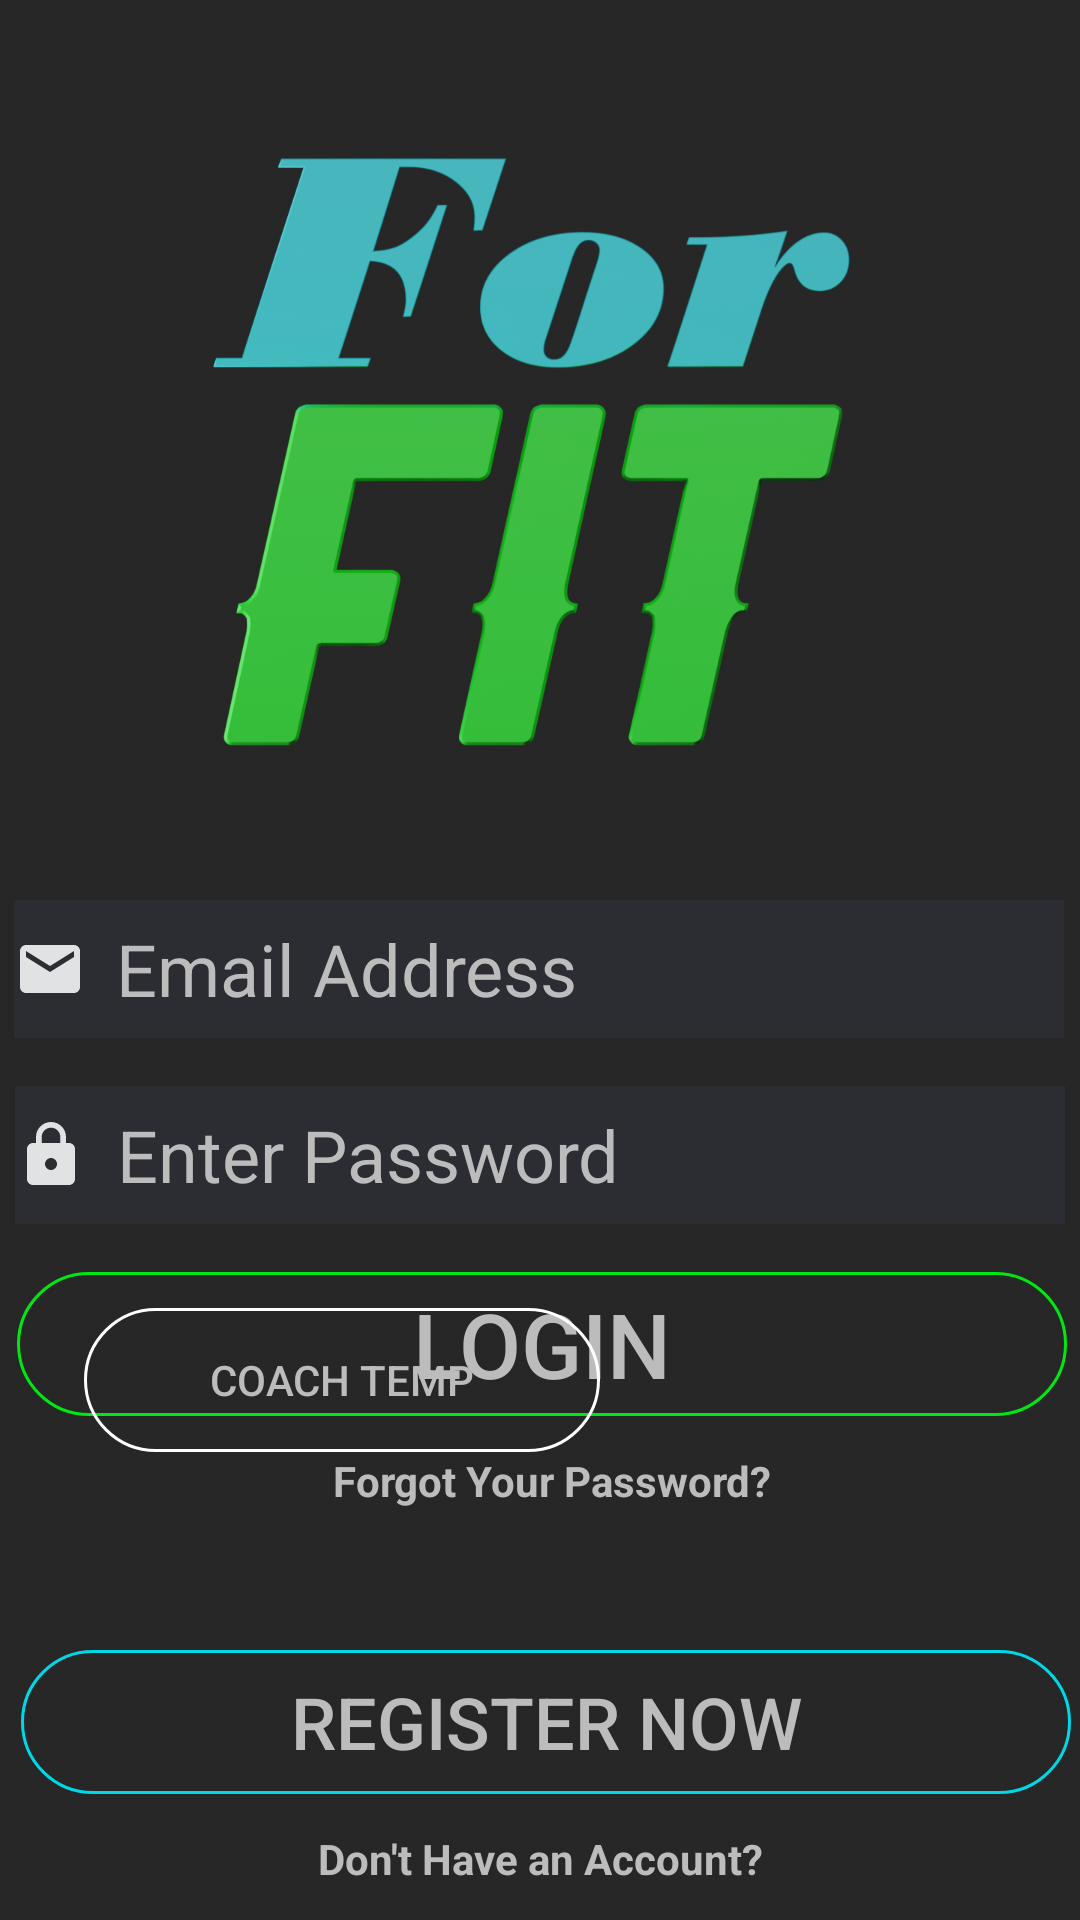

Here is an Android app screen rendered from its layout file. Give the layout XML and the strings, colors and styles it references.
<!-- AndroidManifest.xml: application theme Theme.AppCompat.Light.NoActionBar -->
<!-- res/layout/activity_login.xml -->
<?xml version="1.0" encoding="utf-8"?>
<android.support.constraint.ConstraintLayout xmlns:android="http://schemas.android.com/apk/res/android"
    xmlns:app="http://schemas.android.com/apk/res-auto"
    xmlns:tools="http://schemas.android.com/tools"
    android:layout_width="match_parent"
    android:layout_height="match_parent"
    android:background="@drawable/loginlogo2"
    tools:context=".AthleteMain">


    <EditText
        android:id="@+id/EmailEntry"
        android:layout_width="350dp"
        android:layout_height="46dp"
        android:layout_marginStart="16dp"
        android:layout_marginTop="300dp"
        android:layout_marginEnd="16dp"
        android:background="@color/colorPrimaryDark"
        android:drawableLeft="@drawable/ic_mail_black_24dp"
        android:drawablePadding="10dp"
        android:ems="10"
        android:hint="Email Address"
        android:inputType="textEmailAddress"
        android:selectAllOnFocus="false"
        android:singleLine="false"
        android:textColor="@color/colorAccent"
        android:textColorHint="@color/colorAccent"
        android:textSize="24sp"
        android:visibility="visible"
        app:layout_constraintEnd_toEndOf="parent"
        app:layout_constraintHorizontal_bias="0.517"
        app:layout_constraintStart_toStartOf="parent"
        app:layout_constraintTop_toTopOf="parent" />

    <EditText
        android:id="@+id/PasswordEntry"
        android:layout_width="350dp"
        android:layout_height="46dp"
        android:layout_marginStart="16dp"
        android:layout_marginTop="16dp"
        android:layout_marginEnd="16dp"
        android:background="@color/colorPrimaryDark"
        android:drawableLeft="@drawable/ic_lock_black_24dp"
        android:drawablePadding="10dp"
        android:ems="10"
        android:hint="@string/enter_password"
        android:inputType="textPassword"
        android:singleLine="false"
        android:textColor="@color/colorAccent"
        android:textColorHint="@color/colorAccent"
        android:textSize="24sp"
        app:layout_constraintEnd_toEndOf="parent"
        app:layout_constraintHorizontal_bias="0.512"
        app:layout_constraintStart_toStartOf="parent"
        app:layout_constraintTop_toBottomOf="@+id/EmailEntry" />

    <Button
        android:id="@+id/LoginButton"
        android:layout_width="350dp"
        android:layout_height="wrap_content"
        android:layout_marginStart="16dp"
        android:layout_marginTop="16dp"
        android:layout_marginEnd="16dp"
        android:background="@drawable/shapeemailpass"
        android:backgroundTint="@color/forFitGreen"
        android:text="@string/login"
        android:textColor="@color/colorAccent"
        android:textSize="30sp"
        app:layout_constraintEnd_toEndOf="parent"
        app:layout_constraintHorizontal_bias="0.482"
        app:layout_constraintStart_toStartOf="parent"
        app:layout_constraintTop_toBottomOf="@+id/PasswordEntry" />

    <Button
        android:id="@+id/CAAbutton"
        android:layout_width="350dp"
        android:layout_height="wrap_content"
        android:layout_marginStart="16dp"
        android:layout_marginTop="8dp"
        android:layout_marginEnd="16dp"
        android:layout_marginBottom="16dp"
        android:background="@drawable/shapeemailpass"
        android:backgroundTint="@color/forFitBlue"
        android:text="@string/register_now"
        android:textColor="@color/colorAccent"
        android:textSize="24sp"
        app:layout_constraintBottom_toBottomOf="parent"
        app:layout_constraintEnd_toEndOf="parent"
        app:layout_constraintHorizontal_bias="0.413"
        app:layout_constraintStart_toStartOf="parent"
        app:layout_constraintTop_toBottomOf="@+id/log_forgotpasstxt"
        app:layout_constraintVertical_bias="0.6" />

    <Button
        android:id="@+id/BCoachTemp"
        android:layout_width="172dp"
        android:layout_height="wrap_content"
        android:layout_marginStart="28dp"
        android:layout_marginBottom="156dp"
        android:background="@drawable/shapeemailpass"
        android:text="Coach Temp"
        android:textColor="@color/colorAccent"
        app:layout_constraintBottom_toBottomOf="parent"
        app:layout_constraintStart_toStartOf="parent" />

    <Button
        android:id="@+id/BAthleteTemp"
        android:layout_width="169dp"
        android:layout_height="wrap_content"
        android:layout_marginStart="8dp"
        android:layout_marginEnd="28dp"
        android:layout_marginBottom="164dp"
        android:background="@drawable/shapeemailpass"
        android:text="Athlete Temp"
        android:textColor="@color/colorAccent"
        app:layout_constraintBottom_toBottomOf="@+id/BCoachTemp"
        app:layout_constraintEnd_toEndOf="parent"
        app:layout_constraintHorizontal_bias="0.833"
        app:layout_constraintStart_toEndOf="@+id/BCoachTemp"
        app:layout_constraintTop_toTopOf="@+id/BCoachTemp"
        app:layout_constraintVertical_bias="0.0" />

    <TextView
        android:id="@+id/log_forgotpasstxt"
        android:layout_width="wrap_content"
        android:layout_height="wrap_content"
        android:layout_marginStart="28dp"
        android:layout_marginTop="12dp"
        android:layout_marginEnd="8dp"
        android:text="@string/forgot_pass"
        android:textColor="@color/colorAccent"
        android:textSize="14sp"
        android:textStyle="bold"
        app:layout_constraintEnd_toEndOf="parent"
        app:layout_constraintHorizontal_bias="0.468"
        app:layout_constraintStart_toStartOf="parent"
        app:layout_constraintTop_toBottomOf="@+id/LoginButton" />

    <TextView
        android:id="@+id/textView5"
        android:layout_width="wrap_content"
        android:layout_height="wrap_content"
        android:layout_marginStart="8dp"
        android:layout_marginTop="12dp"
        android:layout_marginEnd="8dp"
        android:text="@string/no_account"
        android:textColor="@color/colorAccent"
        android:textStyle="bold"
        app:layout_constraintEnd_toEndOf="parent"
        app:layout_constraintStart_toStartOf="parent"
        app:layout_constraintTop_toBottomOf="@+id/CAAbutton" />

</android.support.constraint.ConstraintLayout>
<!-- resources referenced by this layout -->
<resources>
  <color name="colorAccent">#BCBCBD</color>
  <color name="colorPrimaryDark">#2C2D32</color>
  <color name="forFitBlue">#00D7E7</color>
  <color name="forFitGreen">#00E714</color>
  <!-- drawable ic_lock_black_24dp (drawable) -->
  <vector android:height="24dp" android:tint="#E1E2E4"
      android:viewportHeight="24.0" android:viewportWidth="24.0"
      android:width="24dp" xmlns:android="http://schemas.android.com/apk/res/android">
      <path android:fillColor="#FF000000" android:pathData="M18,8h-1L17,6c0,-2.76 -2.24,-5 -5,-5S7,3.24 7,6v2L6,8c-1.1,0 -2,0.9 -2,2v10c0,1.1 0.9,2 2,2h12c1.1,0 2,-0.9 2,-2L20,10c0,-1.1 -0.9,-2 -2,-2zM12,17c-1.1,0 -2,-0.9 -2,-2s0.9,-2 2,-2 2,0.9 2,2 -0.9,2 -2,2zM15.1,8L8.9,8L8.9,6c0,-1.71 1.39,-3.1 3.1,-3.1 1.71,0 3.1,1.39 3.1,3.1v2z"/>
  </vector>
  <!-- drawable ic_mail_black_24dp (drawable) -->
  <vector android:height="24dp" android:tint="#E1E2E4"
      android:viewportHeight="24.0" android:viewportWidth="24.0"
      android:width="24dp" xmlns:android="http://schemas.android.com/apk/res/android">
      <path android:fillColor="#FF000000" android:pathData="M20,4L4,4c-1.1,0 -1.99,0.9 -1.99,2L2,18c0,1.1 0.9,2 2,2h16c1.1,0 2,-0.9 2,-2L22,6c0,-1.1 -0.9,-2 -2,-2zM20,8l-8,5 -8,-5L4,6l8,5 8,-5v2z"/>
  </vector>
  <!-- drawable loginlogo2: png bitmap (drawable, 896816 bytes) -->
  <!-- drawable shapeemailpass (drawable) -->
  <?xml version="1.0" encoding="utf-8"?>
  <shape xmlns:android="http://schemas.android.com/apk/res/android" android:shape="rectangle">
      <solid
          android:color="@android:color/transparent">
      </solid>
  
      <corners
          android:radius="25dp">
      </corners>
  
      <stroke
          android:width="1dp"
          android:color="#FFF">
      </stroke>
  
      <padding
          android:top="0dp"
          android:right="10dp"
          android:left="10dp"
          android:bottom="0dp">
      </padding>
  </shape>
  <string name="enter_password">Enter Password</string>
  <string name="forgot_pass">Forgot Your Password?</string>
  <string name="login">Login</string>
  <string name="no_account">Don\'t Have an Account?</string>
  <string name="register_now">Register Now</string>
</resources>
